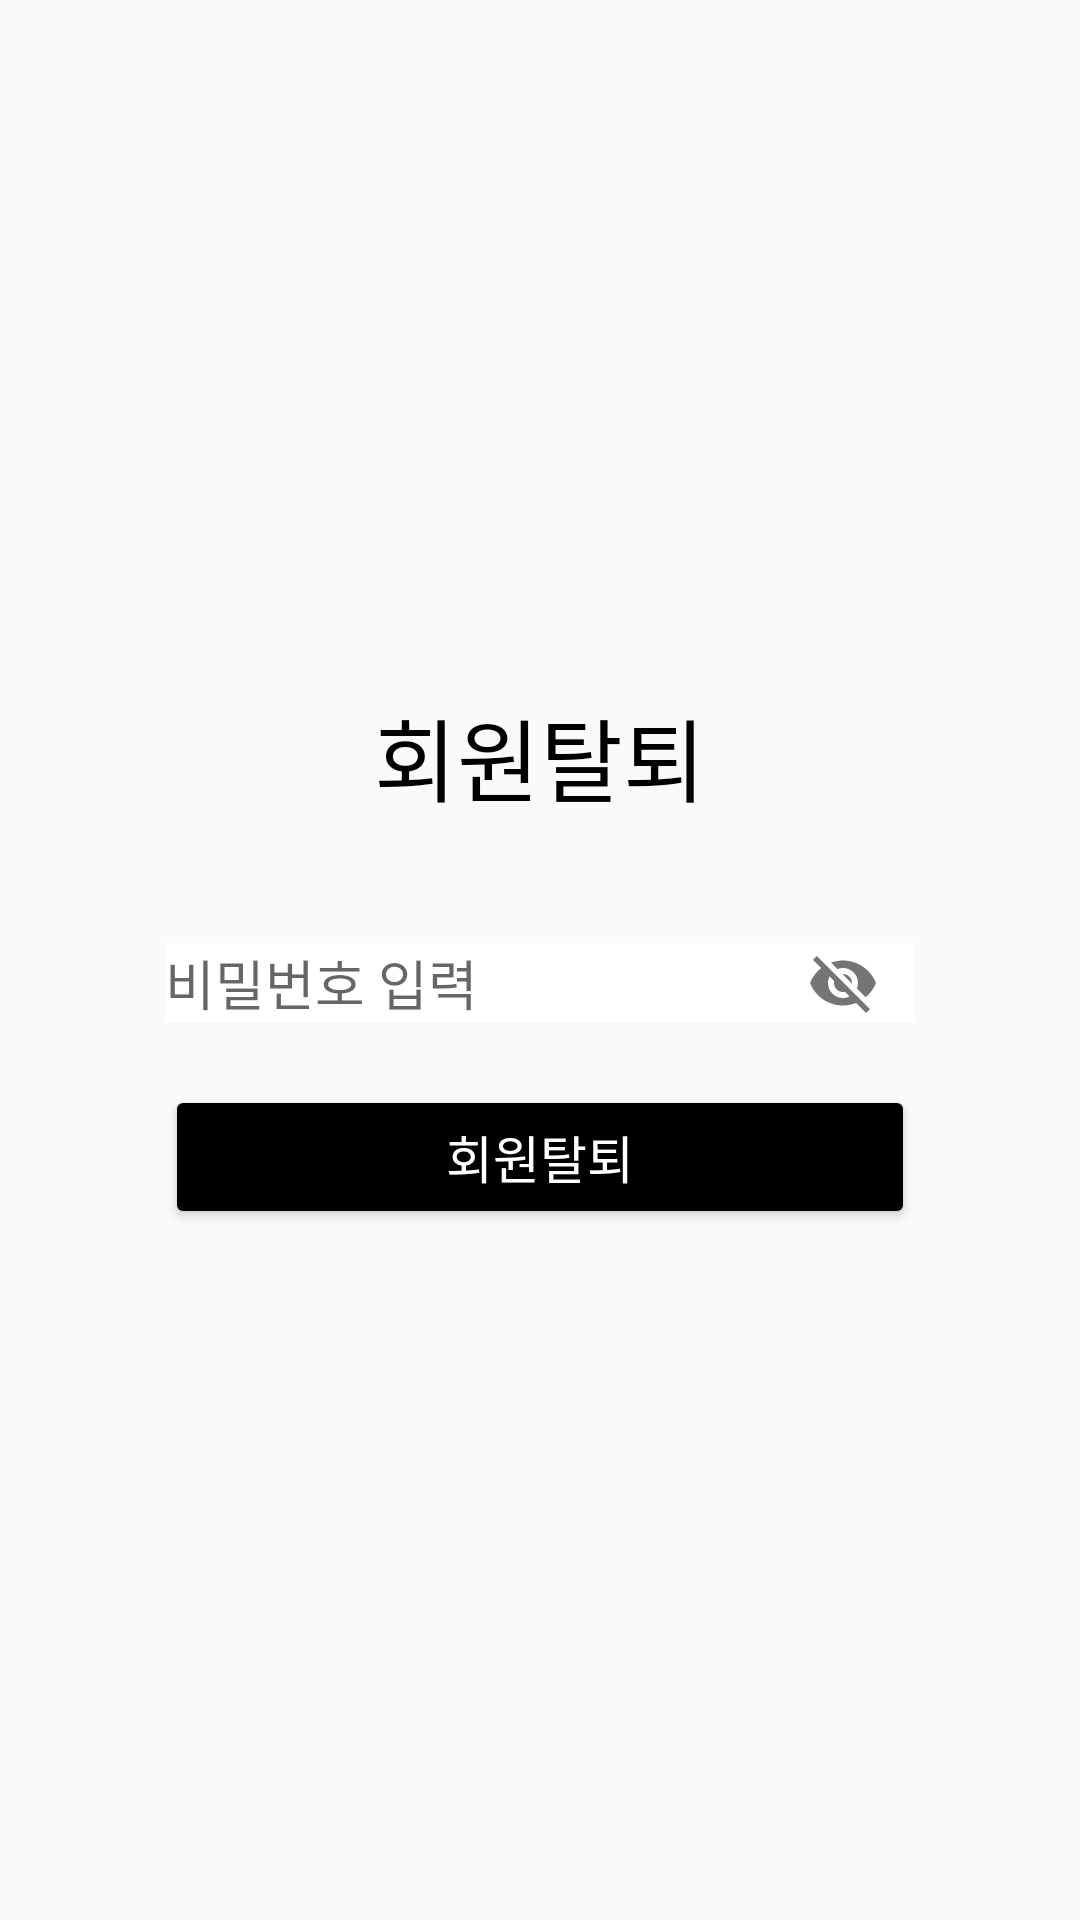

Reconstruct the res/layout file that produces this screen, plus the resources it refers to.
<!-- AndroidManifest.xml: application theme Theme.GongSeang_Develop_ver -->
<!-- res/layout/activity_withdrawal.xml -->
<?xml version="1.0" encoding="UTF-8"?>
<LinearLayout xmlns:android="http://schemas.android.com/apk/res/android"
    xmlns:app="http://schemas.android.com/apk/res-auto"
    xmlns:tools="http://schemas.android.com/tools"
    android:layout_width="match_parent"
    android:layout_height="match_parent"
    android:gravity="center"
    android:orientation="vertical"
    tools:context=".WithdrawalActivity">

    <TextView
        android:layout_width="wrap_content"
        android:layout_height="wrap_content"
        android:fontFamily="@font/nanum_barunpen_regular"
        android:text="회원탈퇴"
        android:textColor="@android:color/black"
        android:textSize="30sp" />

    -

    <com.google.android.material.textfield.TextInputLayout
        android:layout_width="250dp"
        android:layout_height="wrap_content"
        android:layout_marginTop="30dp"
        android:hint="비밀번호 입력"
        app:hintEnabled="false"
        app:passwordToggleEnabled="true">

        <EditText
            android:id="@+id/et_password"
            android:layout_width="250dp"
            android:layout_height="wrap_content"
            android:background="@android:color/white"
            android:ems="10"
            android:hint="비밀번호 입력"
            android:inputType="textPersonName" />

    </com.google.android.material.textfield.TextInputLayout>

    <Button
        android:id="@+id/btn_withdrawal"
        android:layout_width="250dp"
        android:layout_height="wrap_content"
        android:layout_marginTop="10dp"
        android:backgroundTint="@android:color/black"
        android:text="회원탈퇴"
        android:textColor="@android:color/white"
        android:textSize="17sp" />

</LinearLayout>
<!-- resources referenced by this layout -->
<resources>
  <style name="Theme.GongSeang_Develop_ver" parent="Theme.AppCompat.Light">
          
          <item name="colorPrimary">@color/white</item>   
          <item name="colorPrimaryVariant">@color/black</item>  
          <item name="colorOnPrimary">@color/white</item>
          
          <item name="colorSecondary">@color/teal_200</item>
          <item name="colorSecondaryVariant">@color/teal_700</item>
          <item name="colorOnSecondary">@color/black</item>
          
          <item name="android:statusBarColor" tools:targetApi="l">?attr/colorPrimaryVariant</item>
          
          <item name="windowActionBar">true</item>
          <item name="windowNoTitle">false</item>
      </style>
  <!-- not gathered from this repository: default colours our renderer supplied (Android Studio template values) -->
  <color name="teal_200">#FF03DAC5</color>
  <color name="teal_700">#FF018786</color>
  <color name="black">#FF000000</color>
  <color name="white">#FFFFFFFF</color>
</resources>
